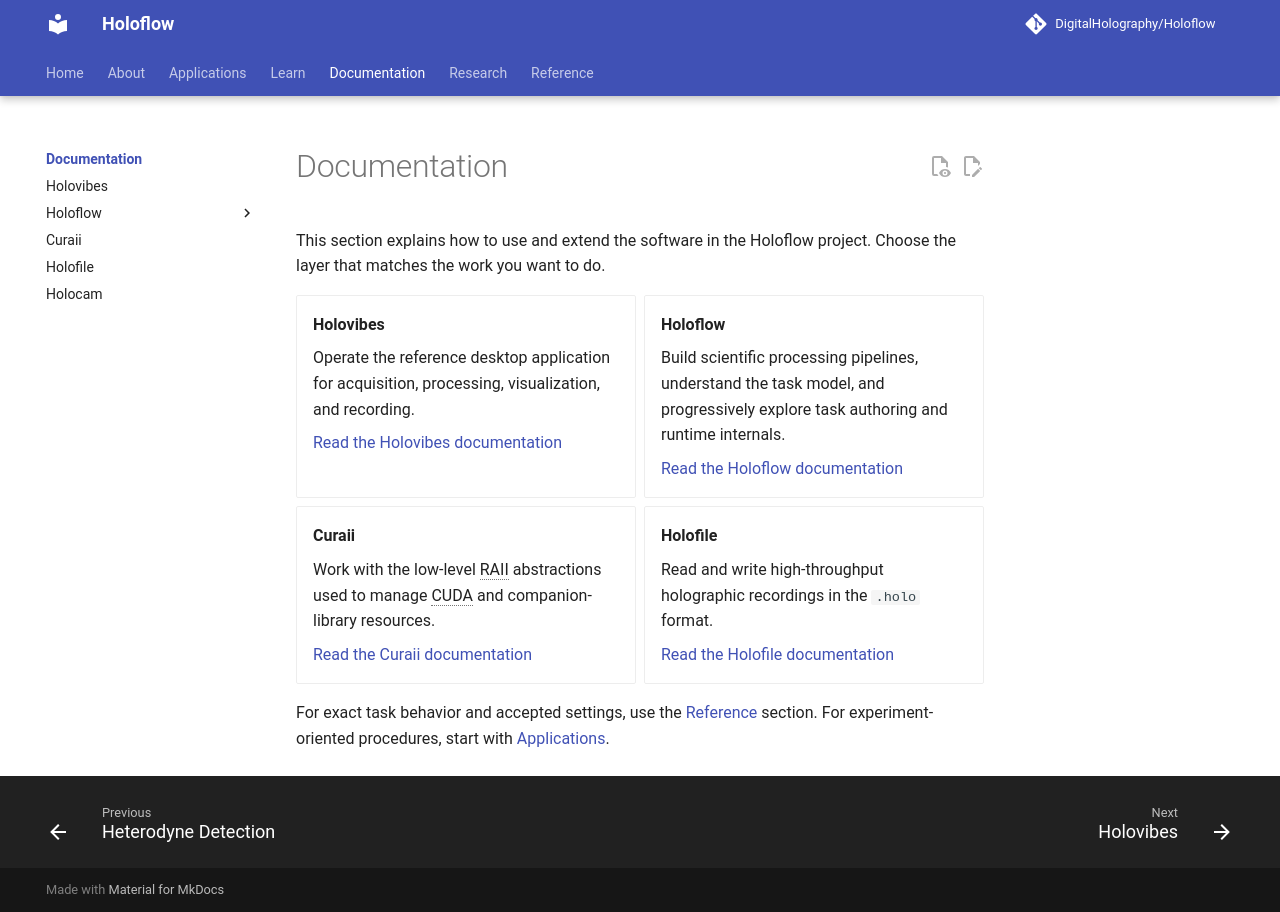

repository: DigitalHolography/Holoflow · page: documentation/index.html · generator: mkdocs

# Documentation

This section explains how to use and extend the software in the Holoflow project. Choose the layer that matches the work you want to do.

<div class="grid cards" markdown>

-   **Holovibes**

    Operate the reference desktop application for acquisition, processing, visualization, and recording.

    [Read the Holovibes documentation](../holovibes/index.md)

-   **Holoflow**

    Build scientific processing pipelines, understand the task model, and progressively explore task authoring and runtime internals.

    [Read the Holoflow documentation](../holoflow/index.md)

-   **Curaii**

    Work with the low-level RAII abstractions used to manage CUDA and companion-library resources.

    [Read the Curaii documentation](../curaii/index.md)

-   **Holofile**

    Read and write high-throughput holographic recordings in the `.holo` format.

    [Read the Holofile documentation](../holofile/index.md)

</div>

For exact task behavior and accepted settings, use the [Reference](../reference/index.md) section. For experiment-oriented procedures, start with [Applications](../applications/index.md).
